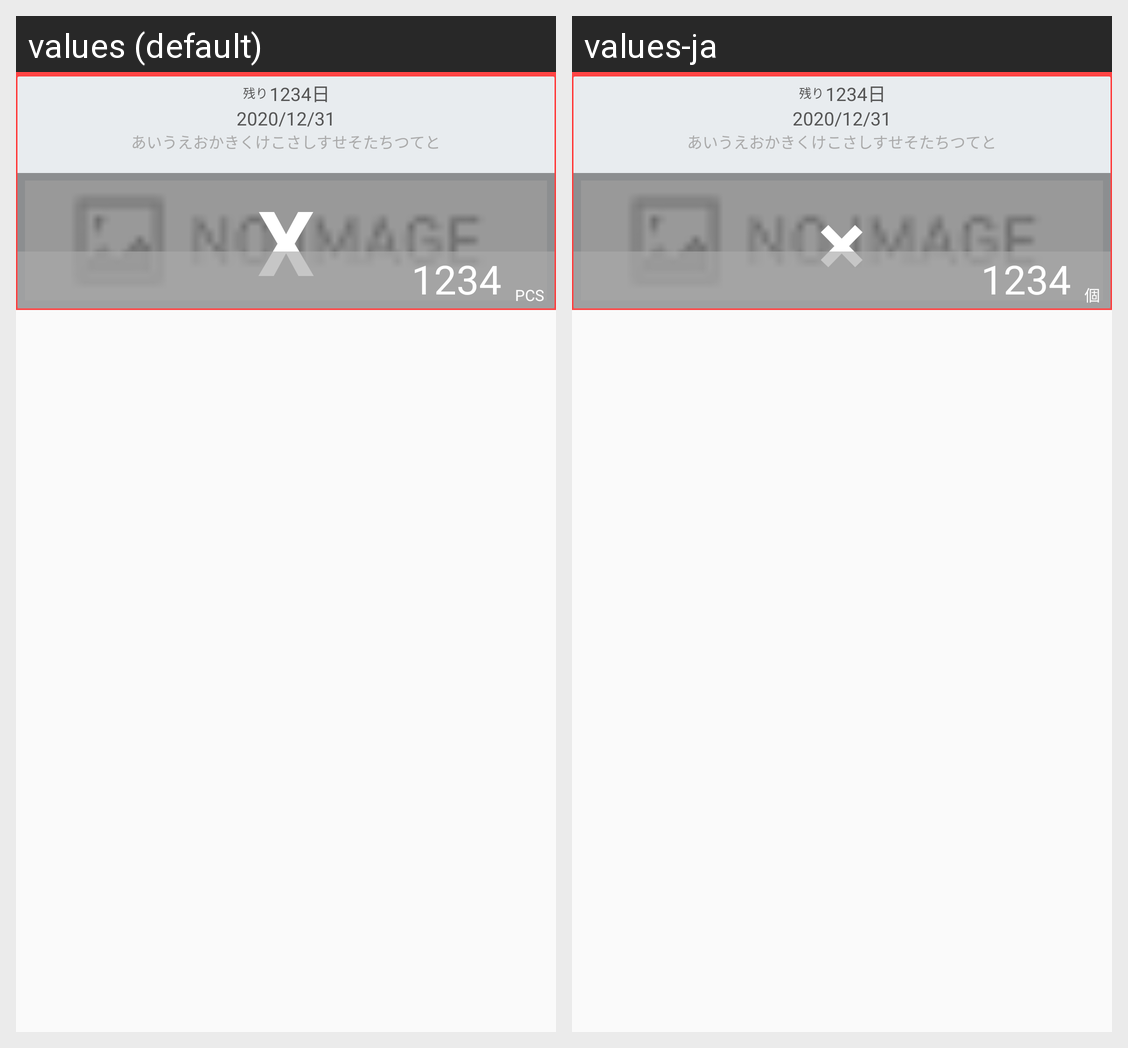

Locale-by-locale string values for the Android screen shown in this grid:
Android screen res/layout/grid_item_info.xml rendered under 2 locales, left to right: values (default), values-ja. Device: Nexus 5 (rendered at 1080×1920; each locale shown at half size, 540×960, under a caption strip naming it); theme AppTheme.
Strings drawn on this screen, with the default value and each locale's value (text and hints the layout hard-codes, and strings that could not be matched under every locale, appear in the picture but are not listed):

delete_selected_item_sign
  values: X
  values-ja: ×

notify_item_unit
  values: PCS
  values-ja: 個
